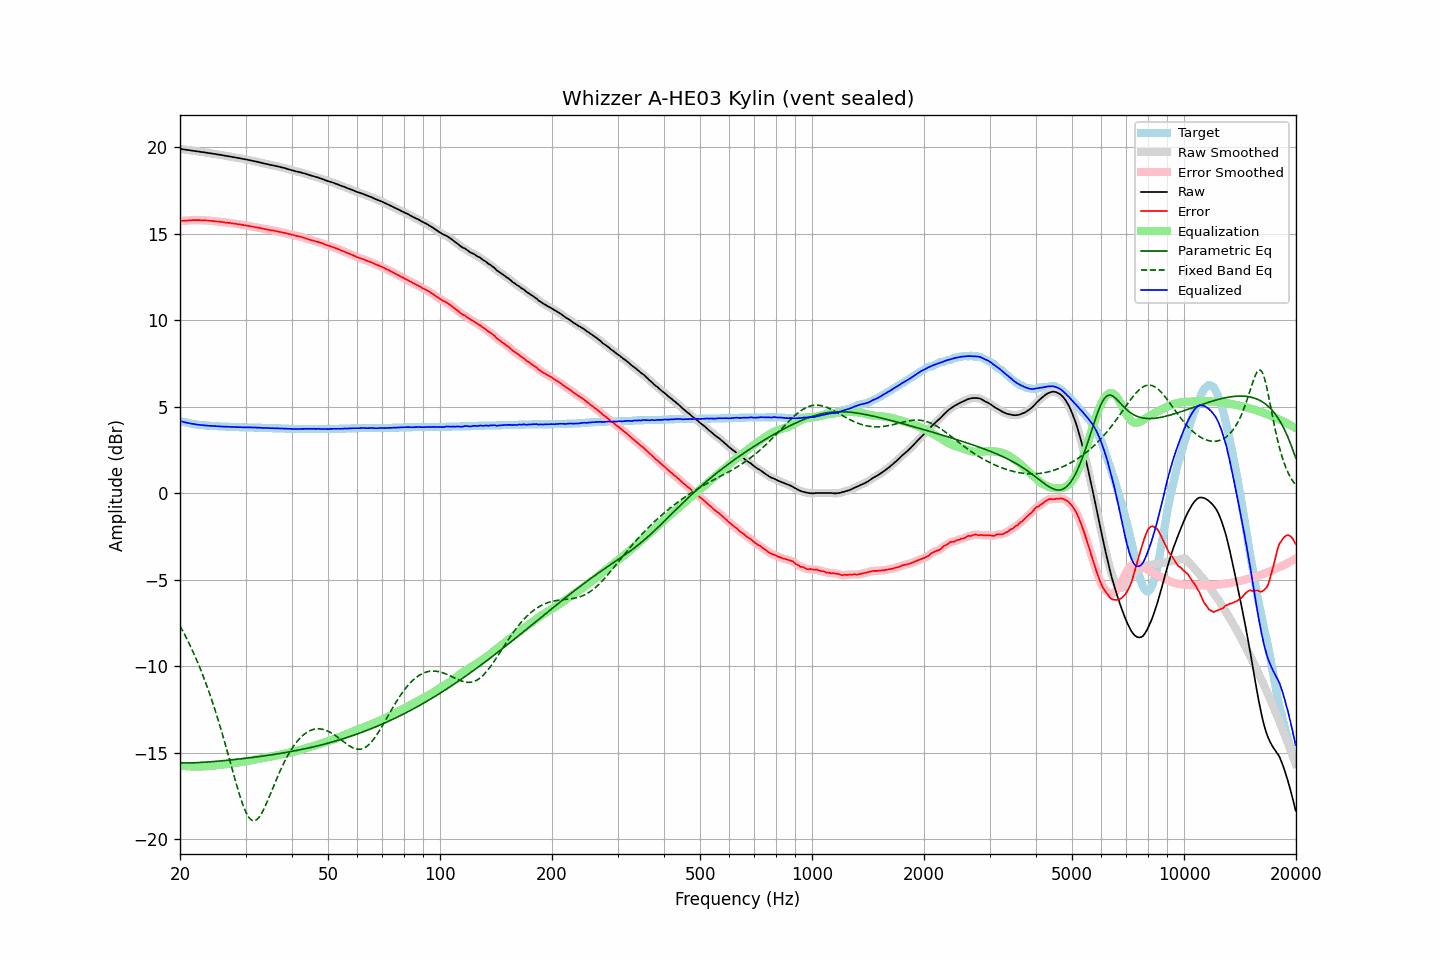

Source data for this figure (header and first rows):
frequency, raw, error, smoothed, error_smoothed, equalization, parametric_eq, fixed_band_eq, equalized_raw, equalized_smoothed, target
20.00, 19.92, 15.74, 19.92, 15.74, -15.74, -15.59, -7.66, 4.18, 4.18, 4.18
20.20, 19.91, 15.76, 19.91, 15.75, -15.75, -15.59, -7.83, 4.16, 4.16, 4.15
20.40, 19.89, 15.76, 19.89, 15.76, -15.76, -15.59, -8.00, 4.13, 4.13, 4.13
20.61, 19.88, 15.77, 19.88, 15.77, -15.77, -15.59, -8.18, 4.11, 4.11, 4.11
20.81, 19.86, 15.77, 19.86, 15.77, -15.78, -15.59, -8.36, 4.08, 4.09, 4.09
21.02, 19.85, 15.78, 19.85, 15.78, -15.78, -15.59, -8.55, 4.07, 4.07, 4.07
21.23, 19.84, 15.79, 19.84, 15.79, -15.79, -15.58, -8.74, 4.05, 4.05, 4.05
21.44, 19.82, 15.79, 19.82, 15.79, -15.79, -15.58, -8.94, 4.03, 4.03, 4.03
21.66, 19.81, 15.80, 19.81, 15.80, -15.79, -15.58, -9.14, 4.02, 4.02, 4.01
21.87, 19.80, 15.80, 19.80, 15.80, -15.80, -15.58, -9.35, 4.00, 4.00, 4.00
22.09, 19.78, 15.80, 19.78, 15.80, -15.80, -15.57, -9.56, 3.98, 3.99, 3.98
22.31, 19.77, 15.80, 19.77, 15.80, -15.80, -15.57, -9.78, 3.97, 3.97, 3.97
22.54, 19.76, 15.80, 19.76, 15.80, -15.80, -15.56, -10.00, 3.96, 3.96, 3.96
22.76, 19.74, 15.79, 19.74, 15.79, -15.79, -15.56, -10.23, 3.95, 3.95, 3.95
22.99, 19.73, 15.79, 19.73, 15.79, -15.79, -15.55, -10.47, 3.94, 3.94, 3.94
23.22, 19.72, 15.79, 19.72, 15.79, -15.78, -15.55, -10.71, 3.94, 3.93, 3.93
23.45, 19.70, 15.78, 19.70, 15.78, -15.78, -15.54, -10.96, 3.92, 3.92, 3.92
23.69, 19.69, 15.78, 19.69, 15.77, -15.77, -15.53, -11.21, 3.92, 3.92, 3.91
23.92, 19.67, 15.76, 19.67, 15.76, -15.76, -15.53, -11.47, 3.91, 3.91, 3.91
24.16, 19.66, 15.76, 19.66, 15.76, -15.76, -15.52, -11.74, 3.90, 3.90, 3.90
24.40, 19.65, 15.75, 19.65, 15.75, -15.75, -15.51, -12.01, 3.90, 3.90, 3.90
24.65, 19.63, 15.74, 19.63, 15.74, -15.74, -15.51, -12.30, 3.89, 3.89, 3.89
24.89, 19.62, 15.73, 19.62, 15.73, -15.73, -15.50, -12.58, 3.89, 3.89, 3.89
25.14, 19.60, 15.72, 19.60, 15.72, -15.72, -15.49, -12.88, 3.88, 3.88, 3.88
25.39, 19.59, 15.72, 19.59, 15.71, -15.71, -15.48, -13.18, 3.88, 3.88, 3.87
25.65, 19.57, 15.70, 19.57, 15.71, -15.70, -15.47, -13.49, 3.87, 3.87, 3.87
25.91, 19.56, 15.70, 19.56, 15.69, -15.69, -15.46, -13.80, 3.87, 3.87, 3.86
26.16, 19.54, 15.68, 19.54, 15.68, -15.68, -15.46, -14.12, 3.86, 3.86, 3.86
26.43, 19.52, 15.66, 19.52, 15.67, -15.67, -15.45, -14.45, 3.85, 3.86, 3.86
26.69, 19.51, 15.66, 19.51, 15.65, -15.66, -15.44, -14.78, 3.85, 3.85, 3.85
26.96, 19.49, 15.64, 19.49, 15.64, -15.64, -15.43, -15.11, 3.85, 3.85, 3.85
27.23, 19.48, 15.64, 19.48, 15.63, -15.63, -15.42, -15.45, 3.85, 3.85, 3.84
27.50, 19.46, 15.62, 19.46, 15.62, -15.62, -15.41, -15.79, 3.84, 3.84, 3.84
27.77, 19.44, 15.60, 19.44, 15.61, -15.61, -15.40, -16.13, 3.83, 3.84, 3.84
28.05, 19.43, 15.60, 19.43, 15.59, -15.59, -15.39, -16.46, 3.84, 3.83, 3.83
28.33, 19.41, 15.58, 19.41, 15.58, -15.58, -15.38, -16.79, 3.83, 3.83, 3.83
28.62, 19.39, 15.56, 19.39, 15.57, -15.56, -15.37, -17.11, 3.83, 3.83, 3.83
28.90, 19.38, 15.56, 19.38, 15.55, -15.55, -15.36, -17.42, 3.83, 3.83, 3.82
29.19, 19.36, 15.54, 19.36, 15.54, -15.54, -15.35, -17.71, 3.82, 3.82, 3.82
29.48, 19.34, 15.52, 19.34, 15.52, -15.52, -15.34, -17.98, 3.82, 3.82, 3.82
29.78, 19.32, 15.50, 19.32, 15.50, -15.51, -15.33, -18.22, 3.81, 3.82, 3.82
30.08, 19.31, 15.49, 19.31, 15.49, -15.49, -15.32, -18.43, 3.82, 3.82, 3.82
30.38, 19.29, 15.48, 19.29, 15.47, -15.47, -15.30, -18.61, 3.82, 3.82, 3.81
30.68, 19.27, 15.46, 19.27, 15.46, -15.46, -15.29, -18.76, 3.81, 3.81, 3.81
30.99, 19.25, 15.44, 19.25, 15.44, -15.44, -15.28, -18.86, 3.81, 3.81, 3.81
31.30, 19.23, 15.42, 19.23, 15.42, -15.42, -15.27, -18.92, 3.81, 3.81, 3.81
31.61, 19.21, 15.41, 19.21, 15.40, -15.41, -15.26, -18.93, 3.80, 3.80, 3.80
31.93, 19.19, 15.39, 19.19, 15.39, -15.39, -15.25, -18.91, 3.80, 3.80, 3.80
32.24, 19.17, 15.37, 19.17, 15.37, -15.37, -15.23, -18.85, 3.80, 3.80, 3.80
32.57, 19.15, 15.36, 19.15, 15.35, -15.35, -15.22, -18.75, 3.80, 3.80, 3.79
32.89, 19.13, 15.34, 19.13, 15.34, -15.33, -15.21, -18.62, 3.80, 3.79, 3.79
33.22, 19.10, 15.31, 19.10, 15.32, -15.32, -15.20, -18.46, 3.78, 3.79, 3.79
33.55, 19.08, 15.30, 19.08, 15.29, -15.30, -15.18, -18.28, 3.78, 3.78, 3.78
33.89, 19.06, 15.28, 19.06, 15.28, -15.28, -15.17, -18.09, 3.78, 3.78, 3.78
34.23, 19.04, 15.26, 19.04, 15.26, -15.26, -15.16, -17.88, 3.78, 3.78, 3.78
34.57, 19.02, 15.25, 19.02, 15.24, -15.24, -15.14, -17.66, 3.78, 3.77, 3.77
34.92, 18.99, 15.22, 19.00, 15.23, -15.23, -15.13, -17.44, 3.76, 3.77, 3.77
35.27, 18.98, 15.21, 18.98, 15.21, -15.21, -15.12, -17.21, 3.77, 3.77, 3.77
35.62, 18.96, 15.20, 18.96, 15.19, -15.19, -15.10, -16.98, 3.77, 3.77, 3.76
35.97, 18.94, 15.18, 18.94, 15.18, -15.18, -15.09, -16.76, 3.76, 3.77, 3.76
... 635 more rows
